Image classification data set "NIKE DATASET" (IamMohitM/Datasets on GitHub). Class labels (2): Nike, non Nike.

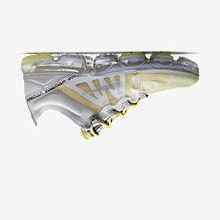
Label: Nike

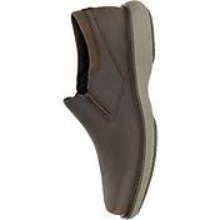
Label: non Nike

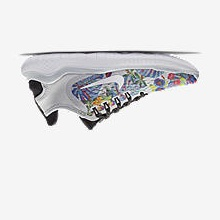
Label: Nike

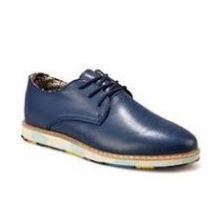
Label: non Nike

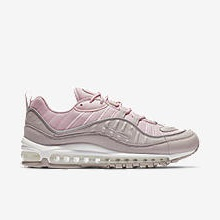
Label: Nike

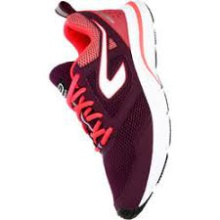
Label: non Nike
